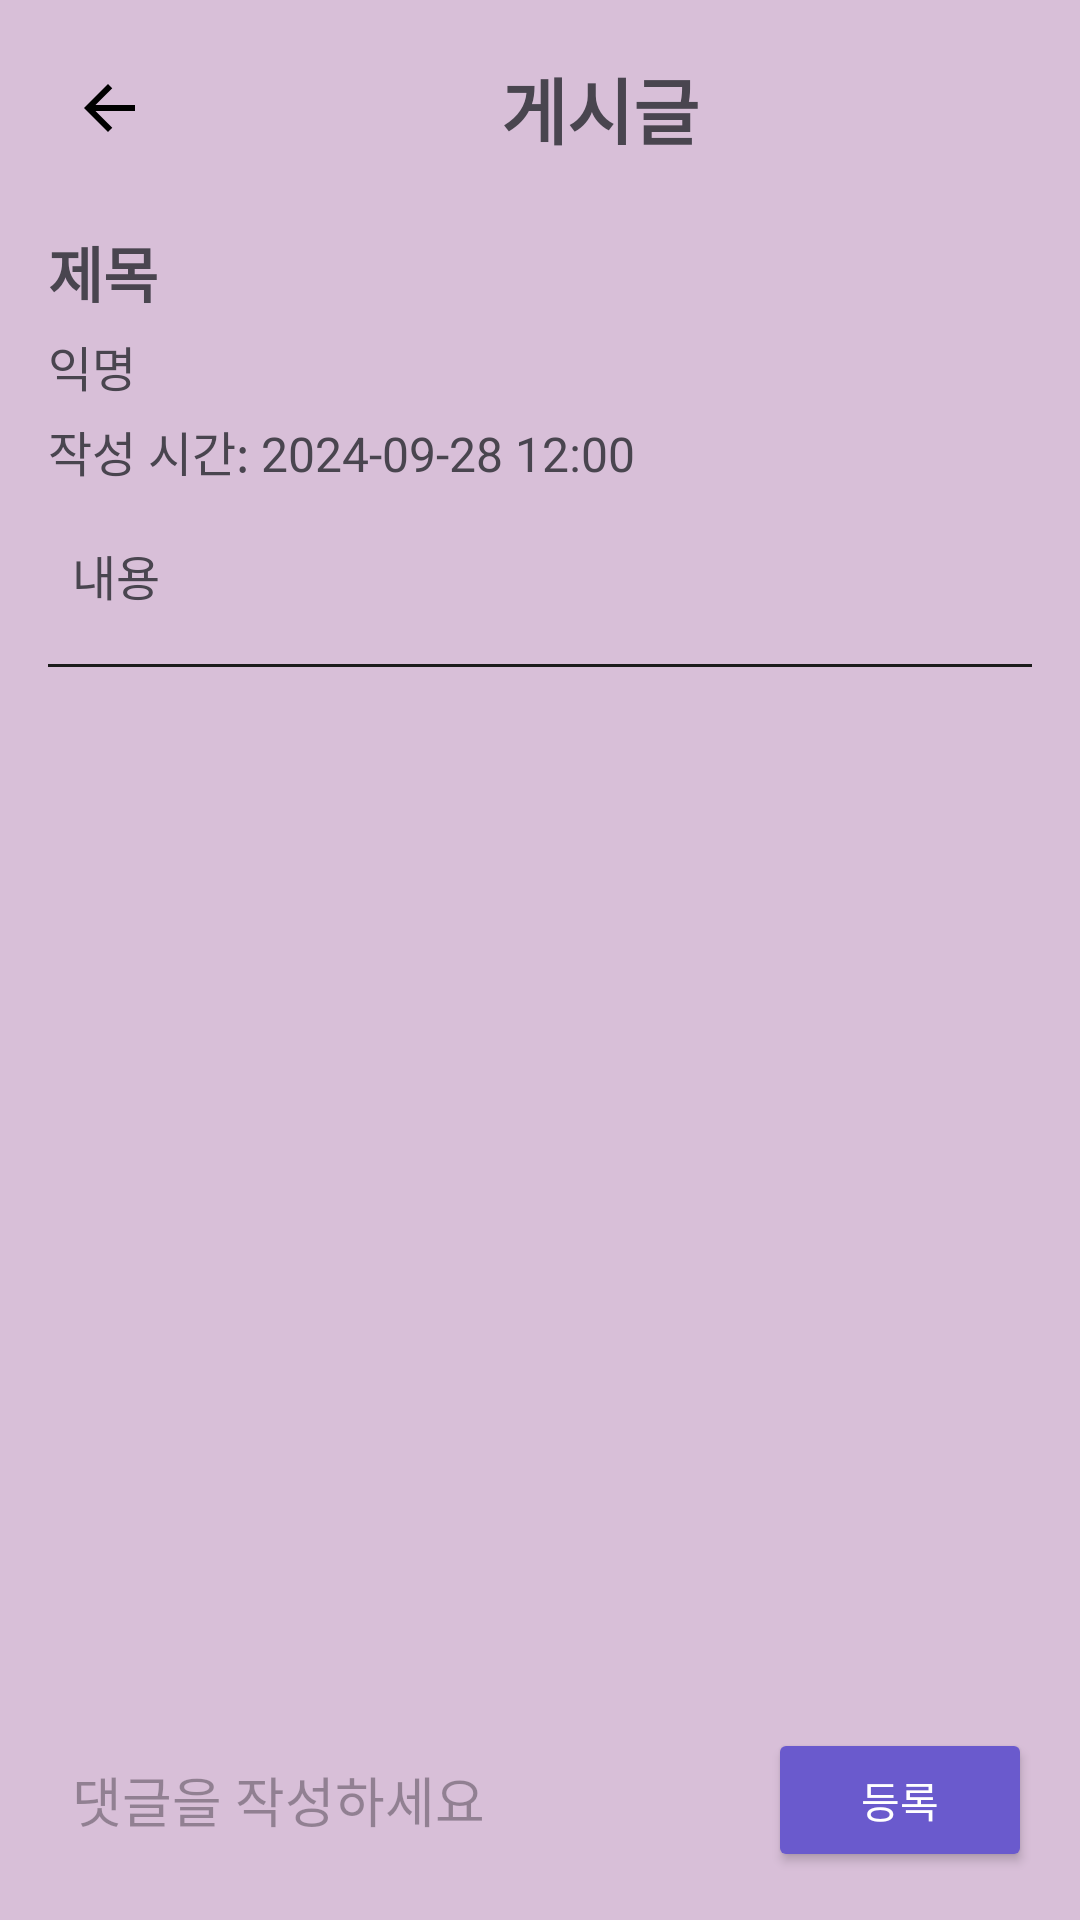

Android layout source for this screen:
<!-- AndroidManifest.xml: application theme Theme.Roommade -->
<!-- res/layout/fragment_freeboardpost.xml -->
<?xml version="1.0" encoding="utf-8"?>
<androidx.constraintlayout.widget.ConstraintLayout
    xmlns:android="http://schemas.android.com/apk/res/android"
    android:layout_width="match_parent"
    android:layout_height="match_parent"
    android:background="#D8BFD8">

    <LinearLayout
        android:layout_width="match_parent"
        android:layout_height="match_parent"
        android:orientation="vertical"
        android:padding="16dp">

        <LinearLayout
            android:layout_width="match_parent"
            android:layout_height="wrap_content"
            android:orientation="horizontal"
            android:gravity="center_vertical">

            <ImageButton
                android:id="@+id/btn_back"
                android:layout_width="wrap_content"
                android:layout_height="wrap_content"
                android:src="@drawable/ic_arrow_back"
                android:background="?attr/selectableItemBackground"
                android:padding="8dp"/>

            <TextView
                android:id="@+id/pageTitle"
                android:layout_width="0dp"
                android:layout_height="wrap_content"
                android:text="게시글"
                android:textSize="24sp"
                android:textStyle="bold"
                android:layout_weight="1"
                android:gravity="center"/>
        </LinearLayout>

        <TextView
            android:id="@+id/textViewTitle"
            android:layout_width="match_parent"
            android:layout_height="wrap_content"
            android:text="제목"
            android:textSize="20sp"
            android:textStyle="bold"
            android:layout_marginTop="20dp"/>

        <TextView
            android:id="@+id/textViewAuthor"
            android:layout_width="match_parent"
            android:layout_height="wrap_content"
            android:text="익명"
            android:textSize="16sp"
            android:layout_marginTop="5dp"/>

        <TextView
            android:id="@+id/textViewTimestamp"
            android:layout_width="match_parent"
            android:layout_height="wrap_content"
            android:text="작성 시간: 2024-09-28 12:00"
            android:textSize="16sp"
            android:layout_marginTop="5dp"/>

        <TextView
            android:id="@+id/textViewContent"
            android:layout_width="match_parent"
            android:layout_height="wrap_content"
            android:text="내용"
            android:textSize="16sp"
            android:layout_marginTop="10dp"
            android:padding="8dp"
            android:background="@null"/>

        <ImageView
            android:id="@+id/imageViewPost"
            android:layout_width="match_parent"
            android:layout_height="200dp"
            android:layout_marginTop="10dp"
            android:scaleType="centerCrop"
            android:visibility="gone"/>

        <View
            android:layout_width="match_parent"
            android:layout_height="1dp"
            android:background="#1C1C1C"
            android:layout_marginTop="10dp"
            android:layout_marginBottom="10dp"/>

        <androidx.recyclerview.widget.RecyclerView
            android:id="@+id/recyclerViewComments"
            android:layout_width="match_parent"
            android:layout_height="0dp"
            android:layout_weight="1"
            android:layout_marginTop="10dp"
            android:orientation="vertical"/>

        <LinearLayout
            android:layout_width="match_parent"
            android:layout_height="wrap_content"
            android:orientation="horizontal"
            android:gravity="center_vertical"
            android:layout_marginTop="10dp">

            <EditText
                android:id="@+id/editTextComment"
                android:layout_width="0dp"
                android:layout_height="wrap_content"
                android:hint="댓글을 작성하세요"
                android:layout_weight="1"
                android:padding="8dp"
                android:background="@null"/>

            <Button
                android:id="@+id/buttonSubmitComment"
                android:layout_width="wrap_content"
                android:layout_height="wrap_content"
                android:text="등록"
                android:padding="10dp"
                android:layout_marginStart="10dp"
                android:backgroundTint="#6A5ACD"
                android:textColor="#FFFFFF"/>
        </LinearLayout>
    </LinearLayout>
</androidx.constraintlayout.widget.ConstraintLayout>
<!-- resources referenced by this layout -->
<resources>
  <!-- drawable ic_arrow_back (drawable) -->
  <?xml version="1.0" encoding="utf-8"?>
  <vector xmlns:android="http://schemas.android.com/apk/res/android"
      android:width="24dp"
      android:height="24dp"
      android:viewportWidth="24"
      android:viewportHeight="24">
  
      <path
          android:fillColor="@android:color/black"
          android:pathData="M21,11H7.83l5.59-5.59L12,4l-8,8l8,8l1.42-1.41L7.83,13H21v-2z"/>
  </vector>
  <style name="Theme.Roommade" parent="Base.Theme.Roommade" />
  <style name="Base.Theme.Roommade" parent="Theme.Material3.DayNight.NoActionBar">
          
          
      </style>
</resources>
